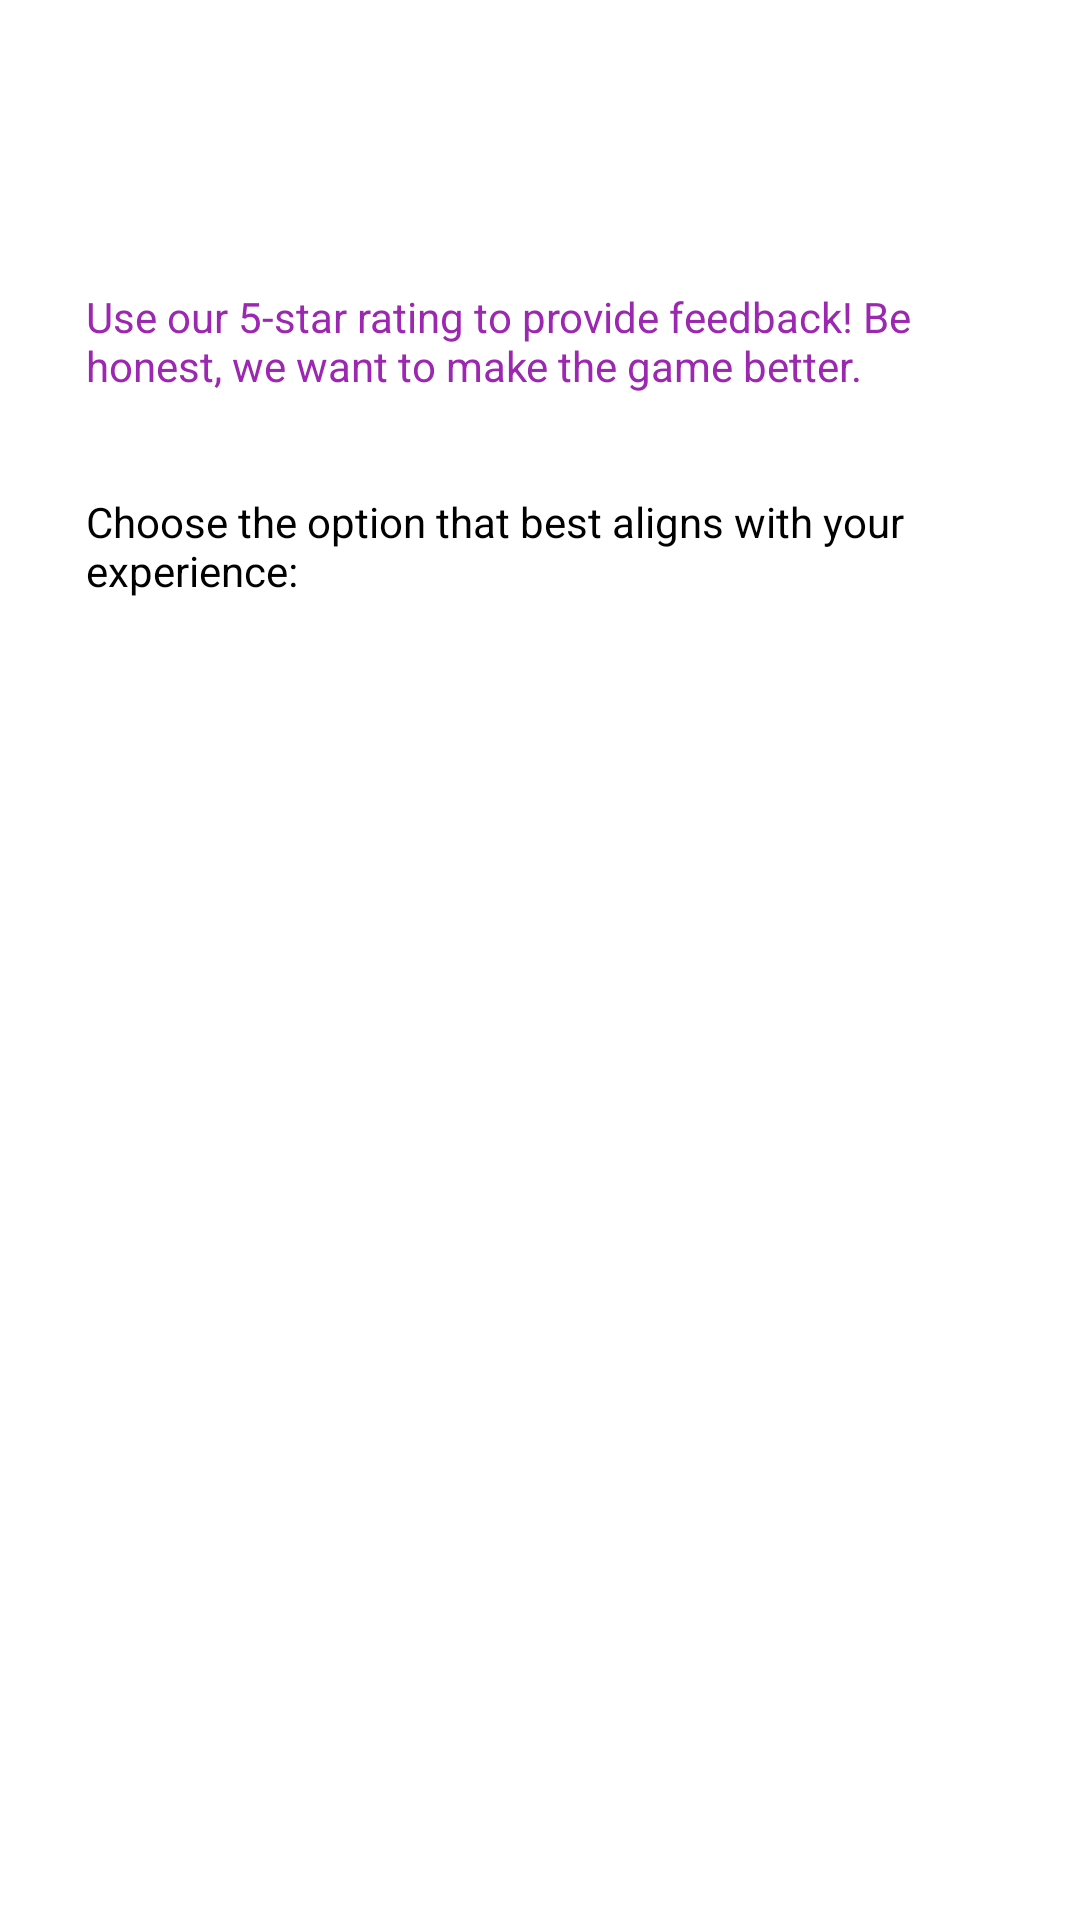

Write the Android layout XML for this screen, with the resource values it uses.
<!-- AndroidManifest.xml: application theme Theme.FestivalApp -->
<!-- res/layout/activity_rate.xml -->
<?xml version="1.0" encoding="utf-8"?>

<androidx.constraintlayout.widget.ConstraintLayout xmlns:android="http://schemas.android.com/apk/res/android"
    xmlns:app="http://schemas.android.com/apk/res-auto"
    xmlns:tools="http://schemas.android.com/tools"
    android:layout_width="match_parent"
    android:layout_height="match_parent"
    android:background="#FFFFFF"
    tools:context=".Rate">

    <TextView
        android:id="@+id/txtRate"
        android:layout_width="303dp"
        android:layout_height="45dp"
        android:layout_marginTop="96dp"
        android:text="Use our 5-star rating to provide feedback! Be honest, we want to make the game better. "
        android:textColor="#9C27B0"
        app:layout_constraintEnd_toEndOf="parent"
        app:layout_constraintStart_toStartOf="parent"
        app:layout_constraintTop_toTopOf="parent" />

    <TextView
        android:id="@+id/txtRate2"
        android:layout_width="303dp"
        android:layout_height="51dp"
        android:text="Choose the option that best aligns with your experience:"
        android:textColor="#000000"
        app:layout_constraintBottom_toBottomOf="parent"
        app:layout_constraintEnd_toEndOf="parent"
        app:layout_constraintStart_toStartOf="parent"
        app:layout_constraintTop_toTopOf="parent"
        app:layout_constraintVertical_bias="0.279" />

    <ListView
        android:id="@+id/rateListView"
        android:layout_width="303dp"
        android:layout_height="399dp"
        app:layout_constraintBottom_toBottomOf="parent"
        app:layout_constraintEnd_toEndOf="parent"
        app:layout_constraintHorizontal_bias="0.483"
        app:layout_constraintStart_toStartOf="parent"
        app:layout_constraintTop_toTopOf="parent"
        app:layout_constraintVertical_bias="0.805" />
</androidx.constraintlayout.widget.ConstraintLayout>
<!-- resources referenced by this layout -->
<resources>
  <style name="Theme.FestivalApp" parent="Theme.MaterialComponents.DayNight.NoActionBar">
          
          <item name="colorPrimary">@color/black</item>
          <item name="colorPrimaryVariant">@color/black</item>
          <item name="colorOnPrimary">@color/white</item>
          
          <item name="colorSecondary">@color/teal_200</item>
          <item name="colorSecondaryVariant">@color/teal_700</item>
          <item name="colorOnSecondary">@color/black</item>
          
          <item name="android:statusBarColor" tools:targetApi="l">?attr/colorPrimaryVariant</item>
          
      </style>
  <!-- not gathered from this repository: default colours our renderer supplied (Android Studio template values) -->
  <color name="teal_200">#FF03DAC5</color>
  <color name="teal_700">#FF018786</color>
  <color name="black">#FF000000</color>
  <color name="white">#FFFFFFFF</color>
</resources>
